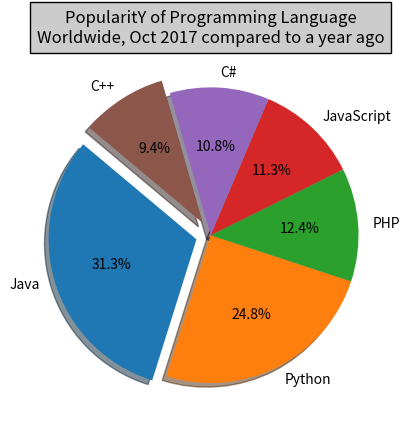

Write the Python code that produced this figure.
import matplotlib.pyplot as plt
# Plot data
languages = 'Java', 'Python', 'PHP', 'JavaScript', 'C#', 'C++'
popuratity = [22.2, 17.6, 8.8, 8, 7.7, 6.7]
#colors = ['red', 'gold', 'yellowgreen', 'blue', 'lightcoral', 'lightskyblue']
colors = ["#1f77b4", "#ff7f0e", "#2ca02c", "#d62728", "#9467bd", "#8c564b"]
# explode 1st slice
explode = (0.1, 0, 0, 0, 0, .1)
# Plot
plt.pie(popuratity, explode=explode, labels=languages, colors=colors,
autopct='%1.1f%%', shadow=True, startangle=140)
plt.title("PopularitY of Programming Language\n" + "Worldwide, Oct 2017 compared to a year ago", bbox={'facecolor':'0.8', 'pad':5})
plt.show()

